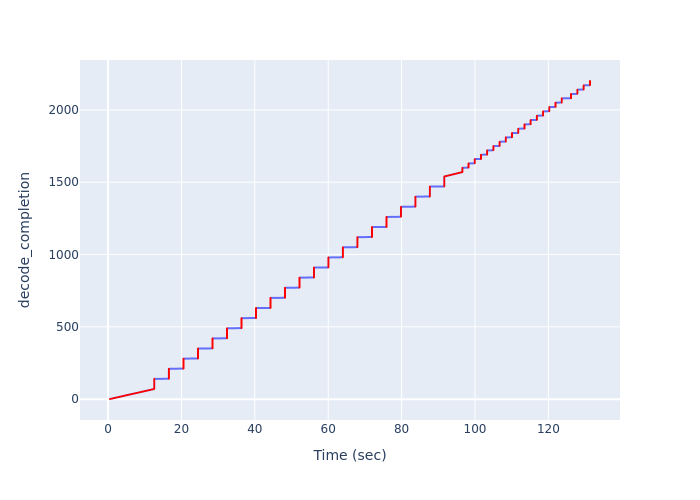

Data behind this chart, as committed beside it:
Time (sec), decode_completion
0.5207, 1
0.6999, 2
0.9095, 3
1.08, 4
1.249, 5
1.421, 6
1.592, 7
1.762, 8
1.936, 9
2.108, 10
2.279, 11
2.45, 12
2.622, 13
2.793, 14
2.965, 15
3.136, 16
3.307, 17
3.478, 18
3.65, 19
3.821, 20
3.995, 21
4.167, 22
4.339, 23
4.511, 24
4.682, 25
4.853, 26
5.029, 27
5.2, 28
5.371, 29
5.544, 30
5.716, 31
5.889, 32
6.061, 33
6.234, 34
6.439, 35
6.611, 36
6.782, 37
6.953, 38
7.125, 39
7.296, 40
7.471, 41
7.646, 42
7.851, 43
8.023, 44
8.194, 45
8.366, 46
8.538, 47
8.711, 48
8.883, 49
9.055, 50
9.227, 51
9.4, 52
9.571, 53
9.756, 54
9.928, 55
10.1, 56
10.27, 57
10.44, 58
10.61, 59
10.79, 60
... 2,140 more rows
